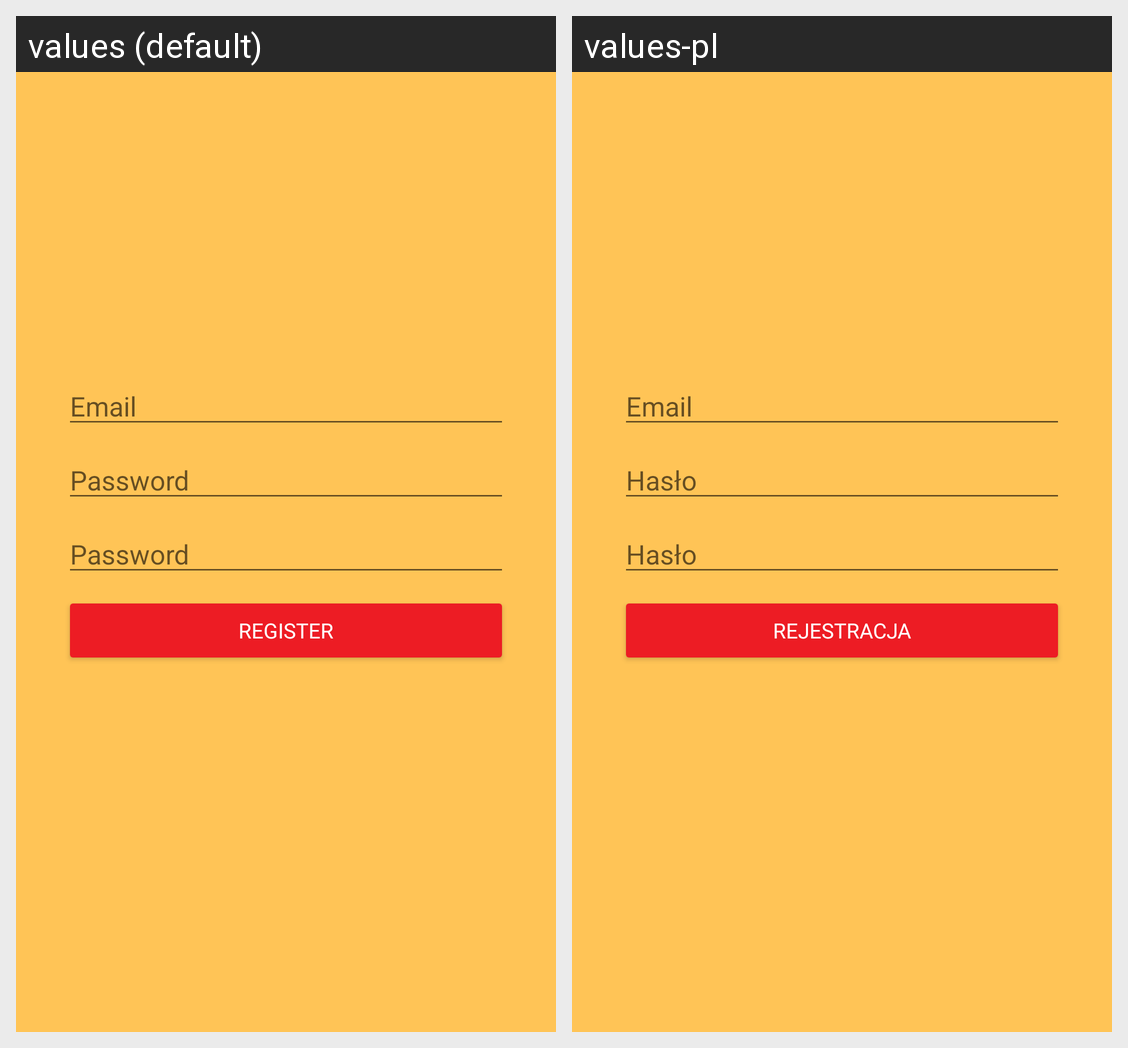

The same Android screen rendered under two of its app's locales, left to right. List the strings drawn on it with the default value and each locale's translation.
Android screen res/layout/activity_register.xml rendered under 2 locales, left to right: values (default), values-pl. Device: Nexus 5 (rendered at 1080×1920; each locale shown at half size, 540×960, under a caption strip naming it); theme Theme.MyAppTheme.
Strings drawn on this screen, with the default value and each locale's value (text and hints the layout hard-codes, and strings that could not be matched under every locale, appear in the picture but are not listed):

email
  values: Email
  values-pl: Email  [not translated; the default value is used]

password
  values: Password
  values-pl: Hasło

register
  values: Register
  values-pl: Rejestracja
